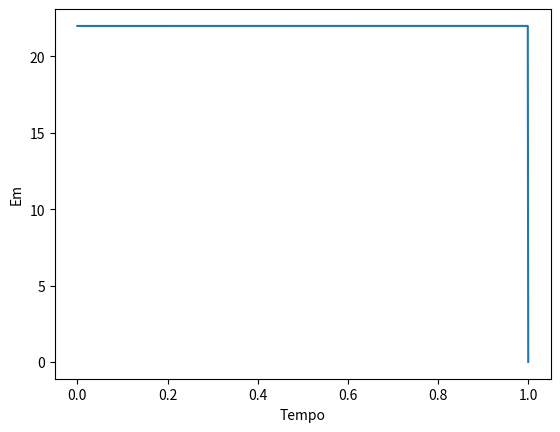

The matplotlib source for this figure:
import math

import matplotlib.pyplot as plt

import numpy as np

import sympy as sym


#a)

tempo = 1
dt = 0.001
N = int(tempo/dt)
g = 9.8
t = np.linspace(0,1,1000)

m = 0.057                   #Massa do objeto
ax = 0                      #A acelaração em x é 0
ay = -g                     #A acelaração em y é -g pois estamos a considerar o solo y = 0
vx = np.empty(N)            #Criar vetores
vy = np.empty(N)
x = np.empty(N)
y = np.empty(N)
Em = np.empty(N)
v = np.empty(N)

vk = (100 * 1000)/3600      #Velocidade inicial em km/h

vx[0] = vk * np.cos(np.deg2rad(10))     #Velocidade do eixo dos x (se o angulo for de 10º com a horizontal)
vy[0] = vk * np.sin(np.deg2rad(10))     #Velocidade do eixo dos y (se o angulo for de 10º com a horizontal)
x[0] = 0
y[0] = 0

for i in range(N-1):
    v[i] = np.sqrt(vx[i]**2+vy[i]**2)   # Fórmula para a velocidade
    vx[i+1] = vx[i] + ax * dt           # Velocidade em x
    vy[i+1] = vy[i] + ay * dt           # Velocidade em y
    x[i+1] = x[i] + vx[i] * dt          #Posição x
    y[i+1] = y[i] + vy[i] * dt          #Posição y
    Em[i] = m*g*y[i] + 0.5 * m * v[i]**2    #Fórmula da energia mecânica



plt.xlabel("Tempo")
plt.ylabel("Em")
plt.plot(t,Em)
plt.show()
